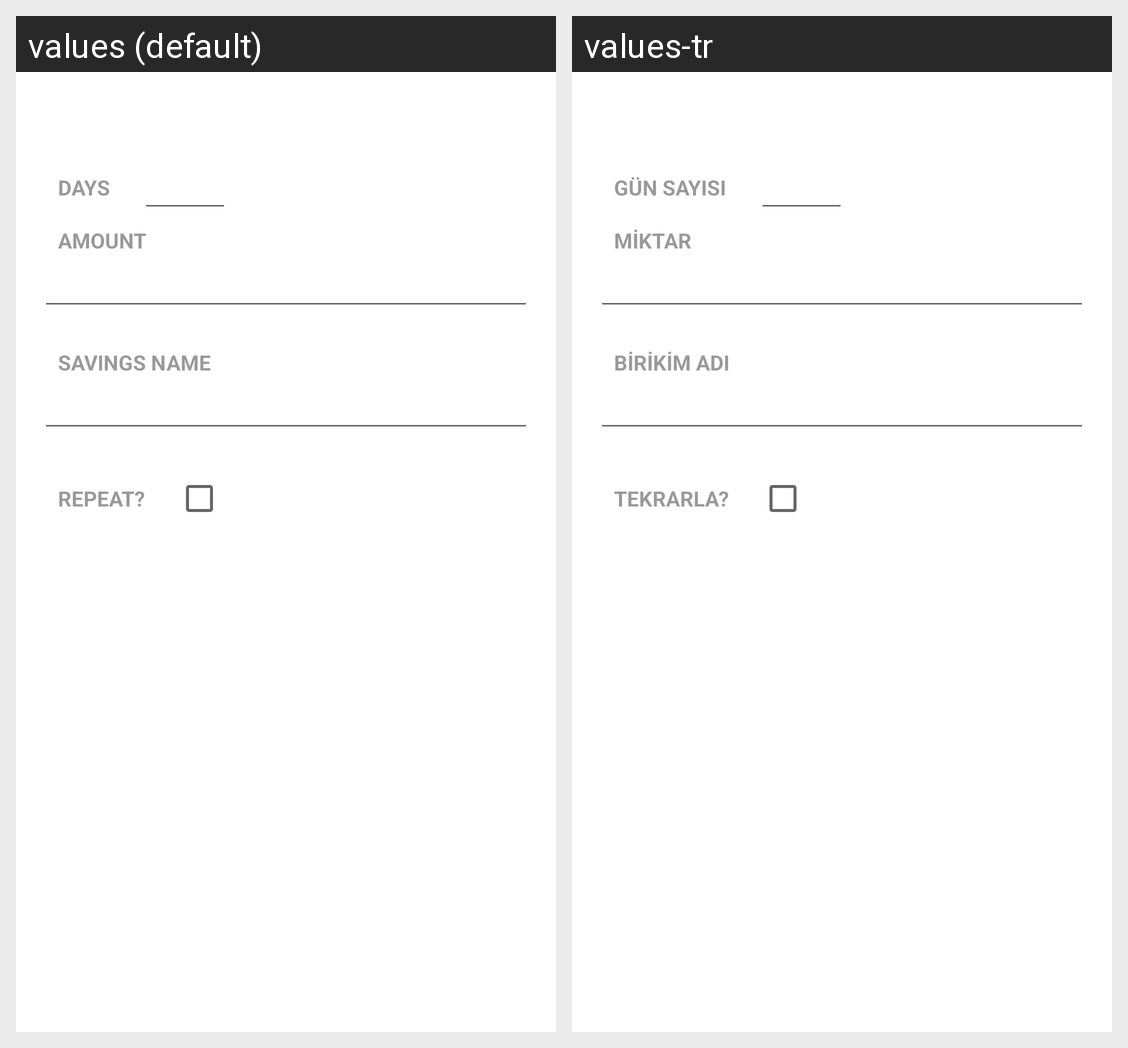

Translations of the strings shown on this Android screen, per locale in the grid:
Android screen res/layout/add_custom_saving_fragment_info.xml rendered under 2 locales, left to right: values (default), values-tr. Device: Nexus 5 (rendered at 1080×1920; each locale shown at half size, 540×960, under a caption strip naming it); theme Theme.MaterialComponents.DayNight.NoActionBar.
Strings drawn on this screen, with the default value and each locale's value (text and hints the layout hard-codes, and strings that could not be matched under every locale, appear in the picture but are not listed):

label_custom_day
  values: Days
  values-tr: Gün Sayısı

label_amount
  values: Amount
  values-tr: Miktar

label_name
  values: Savings Name
  values-tr: Birikim Adı

label_repeating
  values: Repeat?
  values-tr: Tekrarla?
